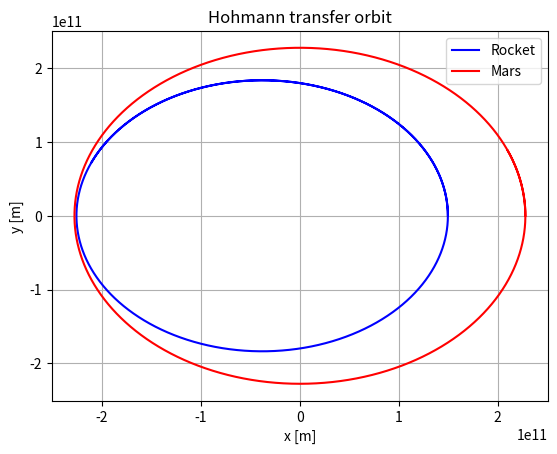

Here is the Python script that generated this plot:
# [redacted]
# [redacted]

import numpy as np
import matplotlib.pyplot as plt
from scipy.integrate import odeint

# Constants
G = 6.67408e-11 # m^3 kg^-1 s^-2
m_earth = 5.972e24 # kg
m_mars = 6.39e23 # kg
m_sun = 1.989e30 # kg
r_earth = 1.496e11 # m
r_mars = 2.279e11 # m

# Initial conditions
x_earth_0 = r_earth # m
y_earth_0 = 0 # m
vx_earth_0 = 0 # m/s
vy_earth_0 = 32670 # m/s  for hoffman transfer orbit 32670 # m/s normal orbit around the sun 29783 # m/s
x_mars_0 = r_mars # m
y_mars_0 = 0 # m
vx_mars_0 = 0 # m/s
vy_mars_0 = 24130 # m/s

# Time
t_0 = 0 # s
t_f = 2*365*24*3600 # s
delta_t = 3600 # s
t = np.arange(t_0, t_f, delta_t)

# Function that returns dx/dt and dy/dt

def model(z,t):
    x_earth = z[0]
    y_earth = z[1]
    vx_earth = z[2]
    vy_earth = z[3]
    x_mars = z[4]
    y_mars = z[5]
    vx_mars = z[6]
    vy_mars = z[7]
    dxdt_earth = vx_earth
    dydt_earth = vy_earth
    dvxdt_earth = -G*m_sun*x_earth/((x_earth**2+y_earth**2)**(3/2))
    dvydt_earth = -G*m_sun*y_earth/((x_earth**2+y_earth**2)**(3/2))
    dxdt_mars = vx_mars
    dydt_mars = vy_mars
    dvxdt_mars = -G*m_sun*x_mars/((x_mars**2+y_mars**2)**(3/2))
    dvydt_mars = -G*m_sun*y_mars/((x_mars**2+y_mars**2)**(3/2))
    return [dxdt_earth, dydt_earth, dvxdt_earth, dvydt_earth, dxdt_mars, dydt_mars, dvxdt_mars, dvydt_mars]

# Initial conditions
z_0 = [x_earth_0, y_earth_0, vx_earth_0, vy_earth_0, x_mars_0, y_mars_0, vx_mars_0, vy_mars_0]

# Solve ODE
z = odeint(model,z_0,t)

# Plot results
plt.figure(1)
if vy_earth_0 == 32670:
    plt.title('Hohmann transfer orbit')
    plt.plot(z[:,0],z[:,1],'b',label='Rocket')

elif vy_earth_0 == 29783:
    plt.title('Normal orbit around the sun')
    plt.plot(z[:,0],z[:,1],'b',label='Earth')
plt.plot(z[:,4],z[:,5],'r',label='Mars')
plt.legend(loc='best')
plt.xlabel('x [m]')
plt.ylabel('y [m]')
plt.grid()
plt.show()







